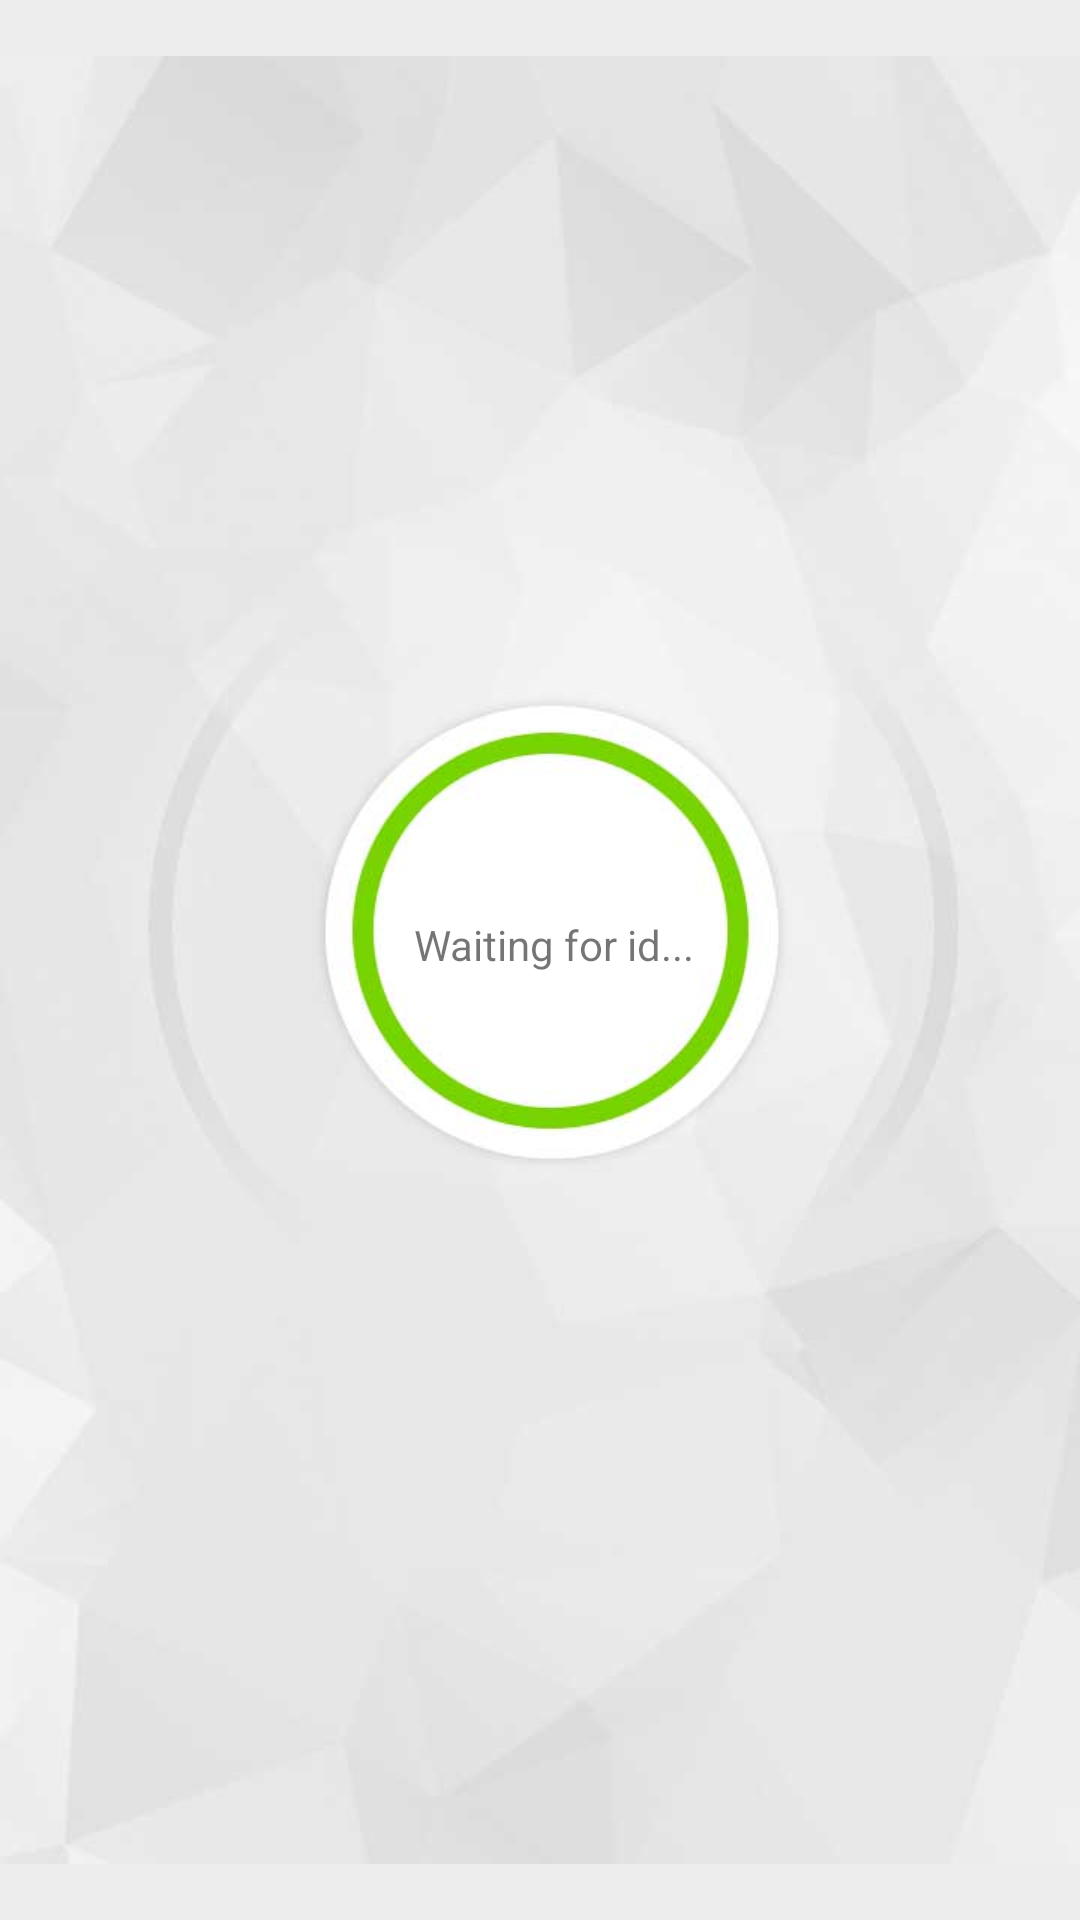

Here is an Android app screen rendered from its layout file. Give the layout XML and the strings, colors and styles it references.
<!-- AndroidManifest.xml: application theme AppTheme -->
<!-- res/layout/fragment_layout.xml -->
<?xml version="1.0" encoding="utf-8"?>
<RelativeLayout xmlns:android="http://schemas.android.com/apk/res/android"
    android:layout_width="match_parent"
    android:layout_height="match_parent"
    android:gravity="center"
    android:tag="pg2"
    android:background="#ededed"
    android:orientation="vertical">


    <ImageView
        android:id="@+id/status"
        android:layout_width="wrap_content"
        android:layout_height="wrap_content"
        android:layout_alignParentBottom="true"
        android:layout_alignParentEnd="true"
        android:layout_alignParentLeft="true"
        android:layout_alignParentRight="true"
        android:layout_alignParentStart="true"
        android:layout_alignParentTop="true"
        android:scaleType="fitCenter"
        android:src="@drawable/status" />

    <TextView
        android:id="@+id/beacon_id"
        android:layout_width="wrap_content"
        android:layout_height="wrap_content"
        android:text="Waiting for id..."
        android:textAppearance="?android:attr/textAppearanceSmall"
        android:layout_centerVertical="true"
        android:layout_centerHorizontal="true"
        android:paddingTop="0dp"
        android:paddingLeft="10dp"
        android:paddingBottom="10dp" />

    <TextView
        android:id="@+id/status_text"
        android:layout_width="wrap_content"
        android:layout_height="wrap_content"
        android:layout_alignParentEnd="true"
        android:layout_alignParentLeft="true"
        android:layout_alignParentRight="true"
        android:layout_alignParentStart="true"
        android:layout_below="@+id/beacon_id"
        android:gravity="center_horizontal"
        android:layout_marginTop="101dp"
        android:textAppearance="?android:attr/textAppearanceLarge" />

    <TextView
        android:layout_width="wrap_content"
        android:layout_height="wrap_content"
        android:textAppearance="?android:attr/textAppearanceLarge"
        android:id="@+id/beacon_text"
        android:layout_alignParentTop="true"
        android:layout_alignParentLeft="true"
        android:layout_alignParentStart="true"
        android:gravity="center_horizontal"
        android:layout_marginTop="97dp"
        android:layout_alignParentRight="true"
        android:layout_alignParentEnd="true" />

</RelativeLayout>
<!-- resources referenced by this layout -->
<resources>
  <!-- drawable status: jpg bitmap (drawable-hdpi, 15076 bytes) -->
  <style name="AppTheme" parent="Theme.AppCompat.Light.DarkActionBar" />
</resources>
